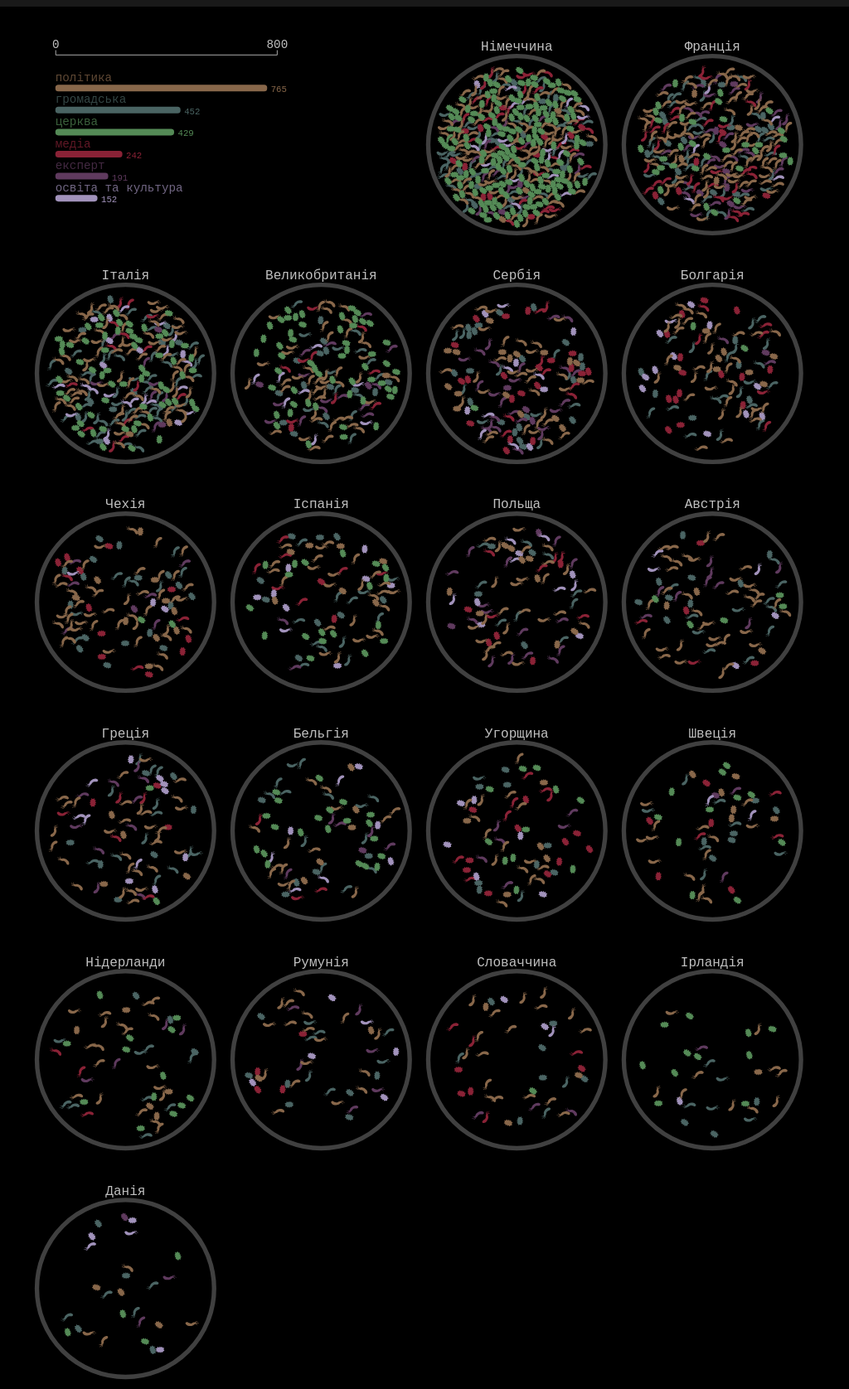
D3 v5 page, settled after 480 driven frames (8 s of simulated time); the page loaded 1 data file(s).


        //поріг ширини екрану переходу до viewbox, для моб версії.
        var TRESHOLD = 1150;

        var MARGINS = { top: 180, right: 90, bottom: 20, left: 70 },
            WIDTH = window.innerWidth > TRESHOLD ? window.innerWidth * 0.98 : TRESHOLD,
            innerWIDTH = WIDTH - MARGINS.left - MARGINS.right,
            HEIGHT = 800,
            DIAMETER = 1200;

        var colorSheme = d3.scaleOrdinal()
            .domain(['політика', "громадська", "медіа", "експерт", "освіта та культура", "церква"])
            .range(["#88674A", "#4A6463", "#8A2236",  "#5F3A5E", "#A192BB", "#548A56" ])
            .unknown("silver");

        var shapes_people = [bacillus_p_1, bacillus_p_2, bacillus_p_3, bacillus_p_4, bacillus_p_5, bacillus_p_6];
        var shapes_org = [bacillus_o_1, bacillus_o_2, bacillus_o_3, bacillus_o_4, bacillus_o_5, bacillus_o_6];

        //перший екран з кружечками грідами або другий pack-layout
        var screen = "first";        

        d3.csv("data/test_full_data_new.csv").then(function (df) {
            /* pack layout вимагає колонки size */
            df.forEach(function (d) { d.size = 1; })          

            var svg = d3.select("#scatterplot")
                .attr("width", window.innerWidth > TRESHOLD ? WIDTH : "100%")
                .attr("height", window.innerWidth > TRESHOLD ? HEIGHT : "100%")
                .attr("viewBox", function () {
                    return window.innerWidth < TRESHOLD ? `0 0 1150 1950` : null
                });

            //основна візуалізація    
            var c_group = svg
                .append("g")
                .attr("id", "main-vis")
                .attr("transform", `translate(160, 180)`);

            //легенда із бар-чартами
            var chart = svg
                .append("g")
                .attr("id", "bar-chart-vis")
                .attr('class', 'chart')
                .attr("transform", `translate(75,75)`);


            var grid = d3.grid()
                .padding([25, 70]);

            var packLayout = d3.pack()
                .size([WIDTH, HEIGHT])
                .padding(function (d) {
                    return d.height > 1 ? 20 / 0.35 : 3
                });

            /* -----------------------------------
            ------переключалка головних екранів --
            -------------------------------------- */

            prepare_data_countries_vis("country", 120);

            d3.select('#change_by_country').on("click", function () {
                screen = "first";

                prepare_data_countries_vis("country", 120);
                drawBars(df, "domain");

                d3.select("#test-tooltip").style("display",'none');               
                d3.select("#change_by_country").classed("active", true);
                d3.select("#change_by_sphere_nested").classed("active", false);
            });

            d3.select('#change_by_sphere_nested').on("click", function () {
                screen = "second";

                prepare_data_nested_pack();
                drawBars(df, "country");

                d3.select("#test-tooltip").style("display",'none');
                
                d3.select("#change_by_country").classed("active", false);
                d3.select("#change_by_sphere_nested").classed("active", true)
            })

             /* -----------------------------------
            ------переключалка категорій --
            -------------------------------------- */

            d3.select("#is_all").on("click", function(){                             
                d3.selectAll("path.point").style("fill-opacity", 1);
                d3.selectAll('.filter-button').classed("active", false)
                d3.select(this).classed("active", true);
                let keyVar =  screen === "first" ? "domain": "country"
                drawBars(df, keyVar)                
            });

            d3.select("#is_people").on("click", function () {
                /* неактивні інші кнопки */               
                d3.selectAll('.filter-button').classed("active", false);               
                
                /* прозорість непотрібним точкам */                
                d3.select(this).classed("active", true);
                d3.selectAll("path.point")
                    .style("fill-opacity", function (d) { return d.entity_type === 'людина' ? 1 : 0.2 })
                    .style('pointer-events', function (d) { return d.entity_type === 'людина' ? "all" : "none" });
               
                /* перемальовуємо бар-чарт */
                let input_data = df.filter(function(d){ return d.entity_type === 'людина' });
                let keyVar =  screen === "first" ? "domain": "country"
                drawBars(input_data, keyVar)
            });


            d3.select("#is_organization").on("click", function () {
                /* неактивні інші кнопки */                
                d3.selectAll('.filter-button').classed("active", false);               
                  
                /* прозорість непотрібним точкам */                
                d3.select(this).classed("active", true);
                d3.selectAll("path.point")
                    .style("fill-opacity", function (d) { return d.entity_type === 'організація' ? 1 : 0.2  })
                    .style('pointer-events', function (d) { return d.entity_type === 'організація' ? "all" : "none" });
                
                /* перемальовуємо бар-чарт */
                let input_data = df.filter(function(d){ return d.entity_type === 'організація' });
                let keyVar =  screen === "first" ? "domain": "country"
                drawBars(input_data, keyVar)
            });


            d3.select("#is_ru").on("click", function () {
                /* неактивні інші кнопки */              
                d3.selectAll('.filter-button').classed("active", false);                

                /* прозорість непотрібним точкам */                
                d3.select(this).classed("active", true)
                d3.selectAll("path.point")
                    .style("fill-opacity", function (d) { return d.collaboration_type === 'росіяни' ? 1 : 0.2 })
                    .style('pointer-events', function (d) { return d.collaboration_type === 'росіяни' ? "all" : "none" });
               
                 /* перемальовуємо бар-чарт */
                 let input_data = df.filter(function(d){ return d.collaboration_type === 'росіяни' });
                 let keyVar =  screen === "first" ? "domain": "country"
                 drawBars(input_data, keyVar)
            });

            d3.select("#is_watcher").on("click", function () {
                 /* неактивні інші кнопки */              
                d3.selectAll('.filter-button').classed("active", false)               
                
                /* прозорість непотрібним точкам */                
                d3.select(this).classed("active", true);
                d3.selectAll("path.point")
                    .style("fill-opacity", function (d) {  return d.observer_border_violation != ''  ? 1 : 0.2   })
                    .style('pointer-events', function (d) { return d.observer_border_violation != '' ? "all" : "none" });
                
                 /* перемальовуємо бар-чарт */
                 let input_data = df.filter(function(d){ return d.observer_border_violation != '' });
                 let keyVar =  screen === "first" ? "domain": "country"
                 drawBars(input_data, keyVar)
                
            });


           /* --------------------------------
            ---------- головна графіка ---------
            ---------------------------------- */

    
            /* екран 1 */
            function prepare_data_countries_vis(nest_var, setR) {

                var nest = d3.nest()
                    .key(function (d) { return d[nest_var] })
                    .entries(df)
                    .sort(function (a, b) { return b.values.length - a.values.length });

                var radius = setR;
                var innerRadius = radius - 18;
                var nodeSize = radius * 2;

                //к-ть колонок для гріда
                var cols_default = Math.floor(innerWIDTH / nodeSize)
                var cols_amount = cols_default > 1 ? cols_default : 1;

                grid.cols(cols_amount)
                    .nodeSize([nodeSize, nodeSize])

                //додаємо пусті обʼєкти в грід на початоку, щоб потім їх прибрати і зсунути грід на 2 обʼєкти
                let skip1 = { key: 'empty' }
                let skip2 = { key: 'empty' }
                nest.unshift(skip1);
                nest.unshift(skip2);


                //визначаємо позиція великих кілець
                var data_for_grid = grid(nest)
                    .filter(function (d) { return d.key != 'empty' });

                data_for_grid.forEach(function (d) { d.r = radius })

                //рахуємо висоту svg
                var rows_amount = Math.ceil((data_for_grid.length + 2) / cols_amount);
                var calculated_height = (rows_amount * nodeSize) + (rows_amount * 70 + 100)

                svg.attr("height", function () {
                    return window.innerWidth > TRESHOLD ? calculated_height : "100%";
                })

                //робимо набір з x та y координатами для кожного елементу гріда
                var countries_cx = {};
                var countries_cy = {};
                for (var i = 0; i < data_for_grid.length; i++) {
                    countries_cx[data_for_grid[i].key] = data_for_grid[i].x
                    countries_cy[data_for_grid[i].key] = data_for_grid[i].y
                }

                //розраховуємо x та y координату кожної бактерії в межах коло відповідно до гріду.
                df.forEach(function (d) {
                    //формула рендомна точка на диску
                    var randAngle = Math.random() * Math.PI * 2;
                    var randRadius = Math.sqrt(~~(Math.random() * innerRadius * innerRadius));;
                    var randX = countries_cx[d[nest_var]] + randRadius * Math.cos(randAngle);
                    var randY = countries_cy[d[nest_var]] + randRadius * Math.sin(randAngle);

                    d.x = randX;
                    d.y = randY;
                    d.r = 4.5
                });



                doSimulation(df, data_for_grid)

            }

            /* екран 2 */
            function prepare_data_nested_pack() {

                var vCsvData = df.map(function (d, i) {
                    if (d.domain === "політика") {
                        return { id: "c" + i, parentId: d.ideological_platform }
                    } else {
                        return { id: "c" + i, parentId: d.domain }
                    }
                });

                vCsvData.unshift({ id: "root", parentId: '' })

                vCsvData.push({ id: "права", parentId: 'політика' })
                vCsvData.push({ id: "ліва", parentId: 'політика' })
                vCsvData.push({ id: "центриська", parentId: 'політика' })
                vCsvData.push({ id: "інші", parentId: 'політика' })

                vCsvData.push({ id: "політика", parentId: 'root' })
                vCsvData.push({ id: "медіа", parentId: 'root' })
                vCsvData.push({ id: "експерт", parentId: 'root' })
                vCsvData.push({ id: "бізнес", parentId: 'root' })
                vCsvData.push({ id: "церква", parentId: 'root' })
                vCsvData.push({ id: "освіта та культура", parentId: 'root' })
                vCsvData.push({ id: "громадська", parentId: 'root' })
              /*   vCsvData.push({ id: "освіта", parentId: 'root' }) */

                vCsvData.forEach(function (d) { d.size = 1 });
                var stratify = d3.stratify();
                var vData = stratify(vCsvData);

                //var vWidth = window.innerWidth > 1400 ? 1000 : 850;
                vWidth = 1000;
                var packLayoutLeftMargin = window.innerWidth > 1600 ? window.innerWidth * 0.3 : 160;
                console.log(window.innerWidth)
                console.log(packLayoutLeftMargin)

                var vLayout = d3.pack()
                    .size([vWidth, vWidth])
                    .padding(function (d) {
                       // return d.height >= 2 ? 80 : 30
                        return d.height >= 2 & d.height != 4 ? 80 : 30
                    });

                // Layout + Data
                var vRoot = d3.hierarchy(vData).sum(function (d) { return d.data.size; });
                var vNodes = vRoot.descendants();
                vLayout(vRoot);

                var data_for_grid = vRoot.descendants()
                    .filter(function (d) { return d.height === 2 | d.height === 1 })
                    .map(function (d) {
                        return {
                            "key": d.data.data.id,
                            "depth": d.data.depth,
                            "height": d.data.height,
                            "x": d.y + packLayoutLeftMargin,
                            "y": d.x - vWidth/3,
                            "r": d.r

                        }
                    });

                var domain_cx = {};
                var domain_cy = {};
                var domain_r = {};

                for (var i = 0; i < data_for_grid.length; i++) {
                    domain_cx[data_for_grid[i].key] = data_for_grid[i].x
                    domain_cy[data_for_grid[i].key] = data_for_grid[i].y
                    domain_r[data_for_grid[i].key] = data_for_grid[i].r
                }

                df.forEach(function (d) {
                    var NEST_VAR = d.domain === "політика" ? d.ideological_platform : d.domain;
                    let innerRadius = domain_r[NEST_VAR] - 20;

                    //формула рендомна точка на диску
                    var randAngle = Math.random() * Math.PI * 2;
                    var randRadius = Math.sqrt(~~(Math.random() * innerRadius * innerRadius));;
                    var randX = domain_cx[NEST_VAR] + randRadius * Math.cos(randAngle);
                    var randY = domain_cy[NEST_VAR] + randRadius * Math.sin(randAngle);
                    d.x = randX;
                    d.y = randY;
                    d.r = 4.5
                });

                doSimulation(df, data_for_grid)


            }         

            /* -----------------------------
            ---------- симуляція-------------
            ------------------------------ */

            function doSimulation(row_data, grid_data) {

                let sim = d3.forceSimulation(row_data);
                sim.force("collision", d3.forceCollide(d => d.r));
                sim.on('tick', drawPlot);
                setTimeout(function () {
                    sim.stop()
                }, 5000)

                function drawPlot() {

                    //грід 
                    var circles = c_group.selectAll("circle.grid-circle").data(grid_data);
                    var labels = c_group.selectAll("text").data(grid_data);

                    circles.exit().remove()

                    circles
                        .enter()
                        .append('circle')
                        .attr("class", "grid-circle")
                        .attr("cx", function (d) { return d.x + 10 })
                        .attr("cy", function (d) { return d.y + 7 })
                        .attr("r", function (d) { return d.r  });

                    circles
                        .transition()
                        .duration(200)
                        .attr("class", "grid-circle")
                        .attr("cx", function (d) { return d.x + 10 })
                        .attr("cy", function (d) { return d.y + 7 })
                        .attr("r", function (d) { return d.r  });

                    // підписи до гріда    
                    labels.exit().remove()

                    labels.enter()
                        .append('text')
                        .attr("class", "circle-label")
                        .attr("x", function (d) { return d.x + 10 })
                        .attr("y", function (d) { return d.y - d.r })
                        .text(function (d) { return d.key })
                        .style("fill", function (d) {
                            return colorSheme(d.key)
                        })
                        .style("text-anchor", "middle");

                    labels
                        .transition()
                        .duration(200)
                        .attr("x", function (d) { return d.x + 10 })
                        .attr("y", function (d) { return d.y - d.r })
                        .text(function (d) { return d.key })
                        .style("fill", function (d) { return colorSheme(d.key) })
                        .style("text-anchor", "middle");


                    //точки    
                    let points = c_group.selectAll("path.point").data(row_data);

                    points.enter()
                        .append("path")
                        .attr("class", "point")
                        .attr("d", function (d) { return d.entity_type === 'організація' ? shapes_org[randBetween(0, 5)] : shapes_people[randBetween(0, 5)] })
                        .attr("transform", function (d) { return `translate(${d.x}, ${d.y})scale(0.35)` })
                        .attr("r", function (d) { return d.r })
                        .style("fill", function (d) { return colorSheme(d.domain) })
                        .on("click", function (d) {
                            d3.select("#test-tooltip").style("display", "block");
                            d3.select("#modal-icon-path")
                                .attr("d", function(){ 
                                    return d.entity_type === "організація"? bacillus_org : bacillus_people2; })
                                .style("fill", colorSheme(d.domain));
                            d3.select("#entity-name").text(d.name_ukr).style("color", colorSheme(d.domain));;
                            d3.select("#entity-local-name").text(d.name_local);
                            d3.select("#entity-country").text(d.country);
                            d3.select("#entity-descriptrion").text(d.short_description);
                            if(d.russian_money){
                                d3.select("#entity-money")
                                    .attr('href', d.russian_money)
                                    .style('display', "block");
                            } else {
                                d3.select("#entity-money").style('display', "none");
                            }

                            if(d.observer_border_violation){
                                d3.select("#entity-watcher")
                                    .attr('href', d.observer_border_violation)
                                    .style('display', "block");
                            } else {
                                d3.select("#entity-watcher")
                                    .style('display', "none");
                            }

                            if(d.prorussian_statements){
                                d3.select("#entity-statements")
                                    .attr('href', d.prorussian_statements)
                                    .style('display', "block");
                            } else {
                                d3.select("#entity-statements")
                                    .style('display', "none");
                            }
                           
                            
                        });    

                    //rotate(${Math.random() * Math.PI * 2 })
                    //rotate(${ Math.random() * 360} )
                    points
                        .transition()
                        .duration(200)
                        .attr("class", "point")
                        .attr("transform", function (d) { return `translate(${d.x}, ${d.y})scale(0.35)` });

                    d3.select("#filter").on("keyup", function () {
                        var value = d3.select(this).property("value");                       

                        if (value) {
                            var i = 0;
                            var re = new RegExp(value, "i");


                        console.log(re);

                        points.each(function (d) {                   
                            if (d.name_ukr.match(re)) {                             
                                d3.select(this).style("opacity", 1).style('pointer-events', "all");


                            } else {
                                d3.select(this).style("opacity", 0.2).style('pointer-events', "none");
                            }
                            i++;
                        });
                        } else {

                            d3.selectAll("path.point").style("opacity", 1).style('pointer-events', "all");

                        }
                    }); 

                }
            }

            /* ---------------------------
            -------- Бар-чарт ------------
            ------------------------------  */
            chart_margin = {top: 0, left: 100, right: 0, bottom: 0}
            var chart_width = 300,
                chart_height = 300;

            var сhart_x = d3.scaleLinear()
                .range([0, chart_width]);

            var chart_y = d3.scaleBand();  
            
            chart.append("g")
                .attr('class', "x-axis")

            drawBars(df, "domain", "entity_type", 'людина')

            function drawBars(input_data, keyVar) {
                
                let dat =  d3.nest()
                    .key(function (d) { return d[keyVar]; })
                    .rollup(function (leaves) { return { "val": leaves.length } })
                    .entries(input_data)
                    .map(function (group) {
                        return { "cat": group.key, "val2": group.value.val }
                    })
               
                dat.sort(function (a, b) { return a.val2 - b.val2 });

                var new_height = dat.length * 35;
                let max_xVal = d3.max(dat, function (d) { return d.val2 })

                let xMax =  Math.ceil(max_xVal/100) * 100;

                сhart_x
                    .domain([0, xMax ]);

                chart_y
                    .domain(dat.map(function (d) { return d.cat }))
                    .range([new_height, 10])
                    .padding(0.7);

                d3.select(".x-axis")
                    .attr("transform", 'translate(0,-10)')
                    .call(d3.axisTop(сhart_x)
                        .tickValues([0, xMax])
                        //.tickSize(0)
                    )


                var right_bars = chart.selectAll("rect.right").data(dat);
                var bar_labels = chart.selectAll("text.label").data(dat);
                var bar_ticks_right = chart.selectAll("text.tick-right").data(dat);


                //праві стовбчики
                right_bars.exit().remove();

                right_bars.enter().append("rect")
                    .attr("x", сhart_x(0))
                    .attr("y", function (d) { return chart_y(d.cat) })
                    .attr("class", "right")
                    .attr("width", function (d) { return сhart_x(d.val2) })
                    .attr("height", chart_y.bandwidth())
                    .style("fill", function (d) { return colorSheme(d.cat) })
                    .attr("rx", 4)
                    .attr("ry", 4);

                right_bars.transition().duration(200)
                    .attr("x", сhart_x(0))
                    .attr("y", function (d) { return chart_y(d.cat) }) 
                    .attr("width", function (d) { return сhart_x(d.val2) })                 
                    .style("fill", function (d) { return colorSheme(d.cat) })
                   

                //підписи категорій    
                bar_labels.exit().remove();

                bar_labels.enter().append("text")
                    .attr("class", "label")
                    .attr("x", сhart_x(0))
                    .attr("y", function (d) { return chart_y(d.cat) - 5 })
                    .text(function (d) { return d.cat })
                    .style("fill", function (d) {  return colorSheme(d.cat)  })                    

                bar_labels.transition().duration(200)
                    .attr("x", сhart_x(0))
                    .attr("y", function (d) { return chart_y(d.cat) - 5 })
                    .text(function (d) { return d.cat })
                    .style("fill", function (d) { return colorSheme(d.cat) });                  



                //цифри праворуч    
                 bar_ticks_right.exit().remove();

                bar_ticks_right.enter().append("text")
                    .attr("class", "tick-right")
                    .attr("x", function (d) { return сhart_x(d.val2) + 5 })
                    .attr("y", function (d) { return chart_y(d.cat) + 10 })
                    .style("fill", function (d) { return colorSheme(d.cat) })                    
                    .text(function (d) { return d.val2 })

                bar_ticks_right.transition().duration(200)
                    .attr("x", function (d) { return сhart_x(d.val2) + 5  })
                    .attr("y", function (d) { return chart_y(d.cat) + 10 })
                    .style("fill", function (d) { return colorSheme(d.cat) })                   
                    .text(function (d) { return d.val2 }) 

            } 
        });

       

        /* тултіпи */
        var modal = document.getElementById("test-tooltip");
        var span = document.getElementsByClassName("close")[0];
        span.onclick = function() {
            modal.style.display = "none";
        }      
        window.onclick = function(event) {
            if (event.target === modal) {
                modal.style.display = "none";
            }
        }




        function randBetween(min, max) {
            return Math.floor(Math.random() * (max - min + 1) + min);
        }

    
// ── js/figures.js
 var bacillus_p_1 = "M41,1.9C33.9,2.7,26.4,13,24.5,18.4c-1.3,3.5-0.9,7.3-0.4,9.5l0,0c0,0,0,0,0,0.1c0,0.2,0.1,0.4,0.1,0.6 c0.3,1.8,0.3,6.9-8.7,6.7c0,0-1.1,0.8,0.1,1c1,0.2,5.2,1.2,8.4-0.9c0.8-0.5,1.3-1.1,1.6-1.7c-1.2,3.3-3.9,8.6-9.2,9.3 c0,0-1.2,1,0.5,1.1c1.4,0.1,9-3.1,11.2-10.7c0.2,2.7,0,7.8-3.6,9.7c0,0-1.3,1.7,0.7,1.2c2.1-0.5,6.1-4.5,5.4-12.4 c2.5-1,2.5-4.6,2.6-6.9c0.3-9.7,10.1-11.3,13.5-13.6C50.3,10.1,53.2,0.1,41,1.9z";

 var bacillus_p_2 = "M54.2,29.8c-1.4-7-12.2-13.6-17.7-15.1c-3.6-1-7.3-0.3-9.5,0.3l0,0c0,0,0,0-0.1,0c-0.2,0-0.4,0.1-0.6,0.1 c-1.8,0.4-6.9,0.8-7.4-8.1c0,0-0.9-1-1,0.2c-0.1,1-0.8,5.3,1.6,8.3c0.6,0.8,1.2,1.2,1.8,1.5c-3.4-0.9-8.9-3.2-10-8.4 c0,0-1.1-1.1-1.1,0.6c0,1.4,3.8,8.7,11.5,10.3c-2.7,0.4-7.8,0.6-10-2.8c0,0-1.8-1.2-1.1,0.8c0.7,2.1,5,5.7,12.8,4.4 c1.2,2.4,4.8,2.2,7.1,2.1c9.7-0.4,12.1,9.2,14.6,12.4C46.7,39.8,56.9,41.9,54.2,29.8z";

  var bacillus_p_3 = "M49.5,7.8c-6.7-2.4-18,3.5-22.1,7.5c-2.7,2.6-4,6.1-4.6,8.3l0,0c0,0,0,0,0,0.1c-0.1,0.2-0.1,0.4-0.2,0.6  c-0.5,1.7-2.8,6.3-10.8,2.2c0,0-1.3,0.2-0.4,0.9c0.8,0.6,4.1,3.4,7.9,2.9c0.9-0.1,1.7-0.4,2.2-0.8c-2.5,2.4-7.3,6-12.4,4.3  c0,0-1.5,0.4,0,1.2c1.2,0.7,9.4,1.2,14.8-4.6c-1,2.5-3.5,7-7.5,7.1c0,0-1.9,0.9,0.1,1.4c2.1,0.5,7.5-1.3,10.3-8.7  c2.7,0.2,4.3-3,5.4-5c4.6-8.5,14.1-5.7,18.1-6.2C54.2,19.4,61.2,11.7,49.5,7.8z";

 var bacillus_p_4 = "M53.7,14.8c-5.4-4.6-18-3.1-23.3-0.8c-3.4,1.4-6,4.3-7.2,6.2l0,0c0,0,0,0-0.1,0.1c-0.1,0.1-0.2,0.3-0.4,0.5 c-1.1,1.4-4.8,4.9-10.8-1.8c0,0-1.3-0.3-0.7,0.8c0.5,0.9,2.7,4.6,6.4,5.5c0.9,0.2,1.7,0.2,2.3,0c-3.2,1.4-8.9,3-13.1-0.4 c0,0-1.5-0.2-0.5,1.1c0.9,1.1,8.4,4.5,15.5,0.9c-1.8,2-5.7,5.3-9.5,4c0,0-2.1,0.2-0.4,1.3c1.8,1.2,7.5,1.4,12.7-4.5 c2.4,1.1,5.1-1.3,6.8-2.8c7.3-6.4,15.2-0.4,19.1,0.6C54.1,27.3,63.4,22.6,53.7,14.8z";

 var bacillus_p_5 = "M27.2,45.2C34.1,43.3,39.9,32,41,26.4c0.8-3.7-0.2-7.4-1-9.5l0,0c0,0,0,0,0-0.1c0-0.2-0.2-0.4-0.2-0.6 c-0.6-1.7-1.3-6.8,7.6-7.9c0,0,1-1-0.2-1c-1,0-5.3-0.4-8.2,2.1c-0.7,0.6-1.1,1.3-1.3,1.9c0.7-3.4,2.6-9.1,7.7-10.6c0,0,1-1.2-0.7-1 c-1.4,0.1-8.4,4.4-9.5,12.2C34.6,9.5,34,4.4,37.3,2c0,0,1-1.9-0.9-1.1c-2,0.8-5.4,5.4-3.5,13.1c-2.3,1.4-1.8,4.9-1.5,7.2 c1.1,9.6-8.3,12.7-11.3,15.4C16.7,38.4,15.3,48.7,27.2,45.2z";

 var bacillus_p_6 = "M10.3,28.3c4.8,5.3,17.5,5.4,23,3.8c3.6-1,6.5-3.5,8-5.2l0,0c0,0,0,0,0.1-0.1c0.2-0.1,0.3-0.3,0.4-0.4 c1.3-1.3,5.4-4.2,10.5,3.2c0,0,1.3,0.4,0.8-0.7c-0.4-0.9-2-4.9-5.6-6.3c-0.9-0.4-1.6-0.4-2.3-0.3c3.4-0.9,9.3-1.8,12.9,2.1 c0,0,1.5,0.4,0.6-1c-0.7-1.2-7.7-5.5-15.2-2.9c2.1-1.7,6.4-4.5,10-2.7c0,0,2.1,0.1,0.6-1.3c-1.6-1.4-7.2-2.4-13.2,2.8 c-2.3-1.5-5.2,0.6-7.1,1.9c-8.1,5.3-15.1-1.7-18.9-3.1C11.6,15.9,1.8,19.3,10.3,28.3z";

var bacillus_o_1  = "M47.1,25.3l-0.5-0.1c0.1-0.9,0-1.4,0-1.4c0-1.2-0.2-2.5-0.8-3.7l1.1-0.7c0.9-0.6,1.1-1.7,0.5-2.6s-1.7-1.1-2.6-0.5L43.7,17c-0.9-0.9-2.1-1.7-3.5-2.2l0.1-1c0.1-1-0.7-1.9-1.7-2c-1-0.1-1.9,0.7-2,1.7l0,0.5c-1.1,0-2.2,0-3.5,0.2l0-1.3c0-1-0.9-1.9-1.9-1.8c-1,0-1.9,0.9-1.8,1.9l0,1.7l-3.7,0.2l-0.5-1.3c-0.4-1-1.4-1.5-2.4-1.1c-1,0.4-1.5,1.4-1.1,2.4l0.2,0.5c-1.5,0.6-2.7,1.7-3.4,3.1l-1.1-0.3c-1-0.2-2,0.4-2.2,1.4c-0.2,1,0.4,2,1.4,2.2l0.9,0.2c-0.1,0.6-0.1,1.1-0.1,1.7c0,0.9,0.1,1.7,0.4,2.5l-1,0.5c-0.9,0.5-1.3,1.6-0.8,2.5c0.5,0.9,1.6,1.3,2.5,0.8l1.1-0.6c1,1.2,2.2,2.1,3.6,2.7l-0.1,0.6c-0.2,1,0.5,2,1.5,2.1h0c1,0.2,2-0.5,2.1-1.5l0.1-0.5l3.5-0.1l0.1,1.3c0.1,1,1,1.8,2,1.7c1-0.1,1.8-1,1.7-2l-0.1-1l3.4-0.1l0.1,0.7c0.2,1,1.2,1.7,2.2,1.5c1-0.2,1.7-1.2,1.5-2.2l-0.1-0.4c2.4-0.7,3.8-2.1,4.6-3.7l0.6,0.1c1,0.2,2-0.4,2.2-1.4C48.7,26.6,48.1,25.6,47.1,25.3z";

var bacillus_o_2  = "M46,29.5l-0.5-0.3c0.3-0.8,0.4-1.4,0.4-1.4c0.3-1.1,0.5-2.4,0.3-3.8l1.2-0.4c1-0.3,1.5-1.4,1.2-2.3c-0.3-1-1.4-1.5-2.3-1.2l-1.2,0.4c-0.6-1.1-1.5-2.2-2.7-3.1l0.3-1c0.4-1-0.2-2-1.1-2.4c-1-0.4-2,0.2-2.4,1.1L39,15.8c-1-0.3-2.2-0.6-3.4-0.8l0.4-1.3c0.3-1-0.3-2-1.3-2.3c-1-0.3-2,0.3-2.3,1.3l-0.4,1.6l-3.6-0.9l-0.1-1.4c-0.1-1-1-1.8-2-1.7c-1,0.1-1.8,1-1.7,2l0,0.6c-1.6,0.1-3,0.8-4.1,2l-1-0.6c-0.9-0.5-2-0.2-2.5,0.7c-0.5,0.9-0.2,2,0.7,2.5l0.8,0.5c-0.2,0.5-0.4,1.1-0.6,1.6c-0.2,0.8-0.4,1.7-0.4,2.6l-1.1,0.2c-1,0.2-1.7,1.2-1.5,2.2c0.2,1,1.2,1.7,2.2,1.5l1.2-0.2c0.6,1.4,1.5,2.6,2.7,3.6l-0.3,0.5c-0.4,0.9,0,2,0.9,2.5l0,0c0.9,0.4,2,0,2.5-0.9l0.2-0.5l3.4,0.9l-0.2,1.3c-0.2,1,0.5,2,1.5,2.2c1,0.2,2-0.5,2.2-1.5l0.2-1l3.3,0.9l-0.1,0.8c-0.1,1,0.6,1.9,1.7,2.1c1,0.1,1.9-0.6,2.1-1.7l0-0.4c2.5,0,4.2-1,5.4-2.2l0.5,0.3c0.9,0.5,2,0.2,2.5-0.7C47.2,31.2,46.8,30.1,46,29.5z";

var bacillus_o_3  = "M43.3,33.7L43,33.3c0.5-0.7,0.8-1.2,0.8-1.2c0.7-1,1.2-2.2,1.5-3.5l1.3,0c1,0,1.9-0.8,1.9-1.8c0-1-0.8-1.9-1.8-1.9l-1.3,0c-0.2-1.3-0.7-2.6-1.6-3.8l0.6-0.8c0.6-0.8,0.5-2-0.3-2.6c-0.8-0.6-2-0.5-2.6,0.3l-0.3,0.4c-0.9-0.7-1.9-1.3-3-1.8l0.7-1.1c0.6-0.9,0.3-2-0.5-2.6c-0.9-0.6-2-0.3-2.6,0.5l-0.9,1.4l-3.1-1.9l0.3-1.3c0.3-1-0.3-2-1.3-2.3c-1-0.3-2,0.3-2.3,1.3l-0.1,0.6c-1.6-0.4-3.1-0.1-4.6,0.6l-0.8-0.9c-0.7-0.8-1.9-0.8-2.6-0.1s-0.8,1.9-0.1,2.6l0.6,0.7c-0.4,0.4-0.7,0.9-1.1,1.4c-0.5,0.7-0.9,1.5-1.1,2.3l-1.1-0.2c-1-0.1-2,0.6-2.1,1.6c-0.1,1,0.6,2,1.6,2.1l1.2,0.2c0.1,1.5,0.6,3,1.5,4.3l-0.4,0.4c-0.7,0.7-0.7,1.9,0,2.6l0,0c0.7,0.7,1.9,0.7,2.6,0l0.4-0.4l2.9,1.9l-0.6,1.1c-0.5,0.9-0.2,2,0.7,2.5c0.9,0.5,2,0.2,2.5-0.7l0.5-0.9l2.9,1.9L30.8,35c-0.4,0.9,0,2,0.9,2.5c0.9,0.4,2,0,2.5-0.9l0.2-0.4c2.4,0.8,4.3,0.4,5.8-0.4l0.4,0.4c0.7,0.8,1.9,0.8,2.6,0.1C44,35.7,44,34.5,43.3,33.7z";

var bacillus_o_4  = "M39.6,36.8l-0.2-0.5c0.7-0.5,1.1-0.9,1.1-0.9c1-0.7,1.8-1.7,2.5-2.8l1.2,0.4c1,0.3,2-0.2,2.4-1.2c0.3-1-0.2-2-1.2-2.4L44.2,29c0.2-1.3,0.1-2.7-0.3-4.1l0.9-0.6c0.9-0.6,1.1-1.7,0.5-2.6c-0.6-0.9-1.7-1.1-2.6-0.5l-0.5,0.3c-0.6-0.9-1.4-1.8-2.3-2.7l1-0.8c0.8-0.6,1-1.8,0.3-2.6c-0.6-0.8-1.8-1-2.6-0.3l-1.3,1L35,13.4l0.7-1.1c0.6-0.9,0.3-2-0.6-2.6c-0.9-0.6-2-0.3-2.6,0.6l-0.3,0.5c-1.4-0.9-2.9-1.1-4.5-0.8l-0.5-1.1c-0.4-0.9-1.5-1.4-2.5-0.9c-0.9,0.4-1.4,1.5-0.9,2.5l0.4,0.9c-0.5,0.3-1,0.6-1.4,1c-0.7,0.5-1.3,1.2-1.8,1.8l-1-0.5c-0.9-0.5-2-0.1-2.5,0.8c-0.5,0.9-0.1,2,0.8,2.5l1.1,0.6c-0.3,1.5-0.3,3,0.1,4.5l-0.5,0.3c-0.9,0.5-1.3,1.6-0.8,2.5l0,0c0.5,0.9,1.6,1.3,2.5,0.8l0.5-0.2l2.2,2.7l-0.9,0.9c-0.7,0.7-0.8,1.9-0.1,2.6c0.7,0.7,1.9,0.8,2.6,0.1l0.7-0.7l2.1,2.7l-0.5,0.6c-0.7,0.8-0.6,1.9,0.1,2.6c0.8,0.7,1.9,0.6,2.6-0.1l0.3-0.3c2,1.5,4,1.7,5.7,1.4l0.2,0.5c0.4,0.9,1.5,1.4,2.5,0.9C39.6,38.8,40,37.7,39.6,36.8z";

var bacillus_o_5 = "M34.6,38.7l0-0.5c0.8-0.2,1.4-0.5,1.4-0.5c1.1-0.4,2.3-1,3.3-1.8l1,0.8c0.8,0.6,2,0.5,2.6-0.3c0.6-0.8,0.5-2-0.3-2.6l-1-0.8c0.6-1.2,1-2.5,1.1-4l1-0.2c1-0.2,1.6-1.3,1.4-2.3c-0.2-1-1.3-1.6-2.3-1.4l-0.5,0.1c-0.3-1-0.7-2.1-1.3-3.3l1.2-0.4c1-0.3,1.5-1.4,1.2-2.4c-0.3-1-1.4-1.5-2.4-1.2l-1.6,0.5l-1.3-3.4l1.1-0.8c0.8-0.6,1-1.8,0.3-2.6c-0.6-0.8-1.8-1-2.6-0.3l-0.5,0.3c-1-1.3-2.4-2-4-2.3l-0.1-1.2c-0.1-1-1-1.8-2-1.7s-1.8,1-1.7,2l0.1,1c-0.6,0.1-1.1,0.2-1.7,0.4c-0.8,0.3-1.6,0.6-2.3,1.1L24,10.1c-0.7-0.7-1.9-0.8-2.6-0.1c-0.7,0.7-0.8,1.9-0.1,2.6l0.9,0.9c-0.8,1.3-1.3,2.7-1.5,4.3l-0.6,0.1c-1,0.1-1.7,1.1-1.6,2.1l0,0c0.1,1,1.1,1.7,2.1,1.6l0.5-0.1l1.1,3.3l-1.2,0.5c-0.9,0.4-1.4,1.5-1,2.5c0.4,0.9,1.5,1.4,2.5,1l0.9-0.4l1.1,3.3L23.9,32c-0.9,0.5-1.3,1.6-0.8,2.5c0.5,0.9,1.6,1.3,2.5,0.8l0.4-0.2c1.4,2.1,3.2,3,4.9,3.2l0,0.6c0.1,1,1,1.8,2,1.7C33.9,40.6,34.7,39.7,34.6,38.7z";

var bacillus_o_6 = "M29.2,38.7l0.1-0.5c0.9,0.1,1.4,0,1.4,0c1.2,0.1,2.5-0.1,3.7-0.6l0.7,1.1c0.5,0.9,1.7,1.2,2.6,0.6c0.9-0.5,1.2-1.7,0.6-2.6l-0.7-1.1c1-0.9,1.8-2,2.4-3.4l1,0.1c1,0.1,1.9-0.6,2.1-1.6c0.1-1-0.6-1.9-1.6-2.1L41,28.7c0.1-1.1,0.1-2.2-0.1-3.5l1.3,0c1,0,1.9-0.8,1.9-1.8c0-1-0.8-1.9-1.8-1.9l-1.7-0.1l0-3.7l1.3-0.4c1-0.3,1.5-1.4,1.2-2.3c-0.3-1-1.4-1.5-2.3-1.2L40.4,14c-0.5-1.6-1.5-2.7-2.9-3.6l0.3-1.1c0.3-1-0.3-2-1.3-2.3c-1-0.3-2,0.3-2.3,1.3l-0.3,0.9c-0.6-0.1-1.1-0.2-1.7-0.2c-0.9,0-1.7,0.1-2.6,0.2l-0.5-1.1c-0.4-0.9-1.5-1.4-2.5-1c-0.9,0.4-1.4,1.5-1,2.5l0.5,1.1C25,11.8,24,13,23.4,14.4l-0.6-0.1c-1-0.2-2,0.4-2.2,1.4l0,0c-0.2,1,0.4,2,1.4,2.2l0.5,0.1l-0.1,3.5l-1.3,0.1c-1,0.1-1.8,0.9-1.8,2c0.1,1,0.9,1.8,2,1.8l1-0.1l-0.1,3.4l-0.8,0.1c-1,0.1-1.7,1.1-1.6,2.1c0.1,1,1.1,1.7,2.1,1.6l0.4-0.1c0.6,2.5,2,3.9,3.4,4.7l-0.2,0.6c-0.3,1,0.3,2,1.3,2.3C27.9,40.3,28.9,39.7,29.2,38.7z";

var bacillus_org = "M48.5,29.8c-0.3-0.4-0.9-0.7-1.4-0.4c-0.1,0.1-0.2,0.1-0.3,0.2c0,0,0,0-0.1,0c-0.1,0-0.1,0-0.2,0c0,0,0,0-0.1,0c-0.1,0-0.1,0-0.2,0c-0.1,0-0.3,0-0.4,0c-0.6,0-1.3-0.2-1.9-0.1c-0.7,0.1-1.4,0.3-2.1,0.6c-0.1-0.5-0.1-0.9-0.2-1.2c0.9-0.1,1.7-0.6,2.6-0.8c0,0,0,0,0,0c0,0,0,0,0,0c0.1,0,0.1,0,0.2,0c0.1,0,0.3,0,0.4,0c0.3,0,0.6,0,0.9,0c0.7,0,1.3-0.1,2-0.4c0.5-0.3,0.6-0.9,0.4-1.4c-0.3-0.5-0.9-0.6-1.4-0.4c-0.1,0-0.1,0-0.1,0c0,0-0.1,0-0.1,0c-0.1,0-0.1,0-0.2,0c0,0,0,0-0.1,0c-0.2,0-0.5,0-0.7,0c-0.6,0-1.2,0-1.8,0.1c-0.5,0.1-1,0.3-1.5,0.5c-0.3,0.1-0.5,0.2-0.8,0.2c-0.1,0-0.1,0,0,0c-0.1,0-0.1,0-0.2,0c-0.1,0-0.1,0-0.2,0c-0.2-0.5-0.4-1.1-0.6-1.7c0,0,0.1,0,0.1-0.1c0,0,0.1-0.1,0.2-0.1c0,0,0,0,0.1,0c0.1,0,0.1,0,0.2-0.1c0.1,0,0.2-0.1,0.4-0.1c0.2-0.1,0.4-0.1,0.7-0.2c0.1,0,0.2,0,0.3-0.1c0,0,0.2,0,0.3,0c0.4-0.1,0.9-0.1,1.3-0.1c0.6,0,1.1,0,1.6-0.3c0.5-0.2,0.6-0.9,0.4-1.4c-0.3-0.5-0.9-0.6-1.4-0.4c0.2-0.1-0.1,0-0.1,0c-0.1,0-0.2,0-0.3,0c-0.2,0-0.4,0-0.7,0c-0.6,0-1.1,0.1-1.6,0.2c-0.5,0.1-1,0.2-1.4,0.4c-0.2,0.1-0.5,0.2-0.7,0.3c-0.1-0.3-0.2-0.6-0.4-0.9c0,0,0.1-0.1,0.1-0.1c0,0,0.1-0.1,0.2-0.2c0.2-0.1,0.3-0.2,0.5-0.3c0.1-0.1,0.2-0.1,0.3-0.2c0,0,0,0,0,0c0,0,0.1,0,0.1,0c0.2-0.1,0.4-0.1,0.6-0.2c0,0,0.2,0,0.2,0c0.1,0,0.2,0,0.4,0c0.3,0,0.5,0,0.8,0c0.6,0,1.2,0,1.8-0.1c0.5-0.1,0.9-0.7,0.7-1.2c-0.2-0.5-0.7-0.8-1.2-0.7c-0.1,0-0.1,0-0.2,0c0,0-0.1,0-0.1,0c-0.1,0-0.3,0-0.4,0c-0.3,0-0.6,0-0.9,0c-0.6,0-1.2,0-1.8,0.2c-0.7,0.2-1.4,0.5-2,0.9c-0.1-0.2-0.2-0.4-0.3-0.7c0.4-0.2,0.7-0.4,1.1-0.6c0.1,0,0.2-0.1,0.3-0.1c0,0,0,0,0,0c0.1,0,0.1-0.1,0.2-0.1c0.2-0.1,0.5-0.2,0.7-0.2c0.5-0.1,1-0.3,1.5-0.6c0.2-0.2,0.5-0.3,0.7-0.6c0.1-0.1,0.2-0.2,0.2-0.3c0,0,0,0,0,0c0,0,0.1-0.1,0.1-0.1c0.5-0.3,0.6-0.9,0.4-1.4c-0.3-0.5-0.9-0.6-1.4-0.4c-0.2,0.1-0.5,0.3-0.6,0.5c-0.1,0.1-0.1,0.2-0.2,0.2c0,0-0.1,0.1-0.1,0.1c0,0,0,0,0,0c-0.1,0.1-0.2,0.1-0.3,0.1c0,0,0,0,0,0c-0.1,0-0.1,0-0.2,0.1c-0.2,0.1-0.5,0.1-0.7,0.2c-0.9,0.3-1.7,0.7-2.5,1.1c-0.2-0.5-0.4-0.9-0.6-1.3c0,0,0,0,0,0c0,0,0,0,0,0c0,0,0.1-0.1,0.1-0.1c0.1-0.1,0.2-0.1,0.3-0.2c0.5-0.3,1-0.5,1.5-0.8c0,0,0,0,0,0c0.1,0,0.1,0,0.2-0.1c0.1,0,0.3-0.1,0.4-0.1c0.3-0.1,0.6-0.2,0.9-0.3c0.5-0.3,0.9-0.7,1.3-1.1c0.4-0.4,0.4-1,0-1.4c-0.4-0.4-1-0.4-1.4,0c-0.2,0.2-0.4,0.4-0.6,0.5c0,0-0.1,0.1-0.1,0.1c0,0-0.1,0.1-0.1,0.1c0,0-0.1,0.1-0.1,0.1c0,0-0.1,0-0.1,0.1c0,0-0.1,0-0.1,0c-0.1,0-0.1,0-0.2,0c-0.1,0-0.3,0.1-0.4,0.1c-0.3,0.1-0.6,0.2-1,0.4c-0.5,0.3-1.1,0.5-1.7,0.9c-0.3-0.6-0.7-1.1-0.9-1.3c0,0,0,0,0,0c0,0,0,0,0,0c0,0,0,0,0,0c0,0,0,0,0,0c0,0,0,0,0,0c0,0,0.1-0.1,0.1-0.1c0,0,0,0,0,0c0,0,0.1-0.1,0.1-0.1c0,0,0.1-0.1,0.1-0.1c0,0,0,0,0,0c0.5-0.3,0.9-0.6,1.4-1c0.4-0.3,0.7-0.8,0.9-1.3c0.1-0.3,0.2-0.5,0.3-0.8c0-0.1,0.1-0.3,0.1-0.4c0,0,0,0,0,0c0-0.1,0.1-0.1,0.1-0.2c0.3-0.5,0.1-1.1-0.4-1.4c-0.5-0.3-1.1-0.1-1.4,0.4c-0.2,0.3-0.3,0.6-0.4,0.9c0,0.1-0.1,0.3-0.1,0.4c0,0,0,0,0,0c0,0-0.1,0.1-0.1,0.1c-0.1,0.1-0.1,0.2-0.2,0.3c0,0-0.1,0.1-0.1,0.2c0,0,0,0,0,0c-0.1,0.1-0.2,0.2-0.3,0.3c0,0-0.1,0.1-0.1,0.1c0,0,0,0,0,0c0,0,0,0,0,0c-0.5,0.3-1,0.6-1.4,1c-0.1,0.1-0.3,0.3-0.4,0.4c-0.7-0.5-1.4-0.9-2.2-1.1c0-0.4-0.1-0.8,0-1.3c0,0,0-0.2,0.1-0.3c0,0,0-0.1,0-0.1c0,0,0,0,0-0.1c0,0,0.1-0.1,0.1-0.1c0,0,0,0,0,0c0.1-0.1,0.2-0.2,0.3-0.3c0.8-1,1.2-2.1,1.3-3.3c0-0.5-0.5-1-1-1c-0.6,0-1,0.4-1,1c0,0.1,0,0.2,0,0.3c0,0,0,0.2-0.1,0.3c0,0.1-0.1,0.3-0.1,0.4c0,0.1,0,0.1-0.1,0.2c0-0.1,0-0.1,0,0c-0.1,0.2-0.2,0.5-0.4,0.7c-0.1,0.1-0.1,0.1,0,0c0,0-0.1,0.1-0.1,0.1C30.2,8,30.1,8.1,30,8.2c-0.7,0.9-0.8,2.1-0.7,3.2c-0.1,0-0.3,0.1-0.4,0.1c0-0.1-0.1-0.2-0.1-0.3c0-0.1,0-0.1,0-0.2c0,0.1,0,0.1,0,0c-0.1-0.5-0.1-1-0.1-1.5c-0.1-1.1-0.3-2.2-1.1-3.1c-0.3-0.4-1.1-0.4-1.4,0c-0.4,0.4-0.4,1,0,1.4C26.1,7.7,26.3,8,26.3,8c0,0,0.1,0.2,0.1,0.2c0.1,0.2,0.1,0.4,0.2,0.5c0,0.1,0.1,0.2,0.1,0.4c0,0,0,0.1,0,0.1c0,0,0,0,0,0.1c0,0.2,0,0.5,0.1,0.7c0.1,0.8,0.1,1.6,0.4,2.4c-0.1,0-0.1,0.1-0.2,0.1c-0.1-0.1-0.3-0.2-0.4-0.3c-0.1-0.1-0.2-0.2-0.2-0.3c0-0.1-0.1-0.1-0.1-0.2c0,0,0,0,0,0c-0.1-0.2-0.3-0.4-0.4-0.6c0-0.1-0.1-0.1-0.1-0.2c0,0,0,0,0,0c0,0,0,0,0,0c0,0,0,0,0,0c0-0.1,0-0.1,0,0c0,0,0-0.1,0-0.1c0,0,0,0.1,0,0c0,0,0,0,0,0c0,0,0,0,0,0c0,0,0,0,0,0c0-0.3,0-0.6-0.1-0.9c-0.1-0.3-0.3-0.6-0.5-0.8c-0.3-0.4-0.8-0.6-1.2-0.8c-0.5-0.2-1.1-0.1-1.4,0.4c-0.2,0.5-0.1,1.1,0.4,1.4c0.2,0.1,0.4,0.2,0.6,0.3c0,0,0.1,0,0.1,0.1c0.1,0.1,0.1,0.1,0.2,0.2c0,0,0,0,0,0.1c0,0,0,0,0,0c0,0,0,0,0,0c0,0.3,0,0.6,0.1,0.9c0.2,0.6,0.6,1,0.9,1.5c0.2,0.3,0.4,0.5,0.6,0.7c-0.1,0.1-0.4,0.2-0.6,0.4c0,0,0,0,0,0c0,0-0.1-0.1-0.1-0.1c-0.2-0.2-0.3-0.3-0.5-0.5c-0.3-0.3-0.6-0.7-0.9-1c-0.4-0.5-0.9-0.7-1.5-0.8c-0.1,0-0.2,0-0.3,0c-0.1,0-0.2,0-0.2,0c0,0,0,0,0,0c0,0-0.1,0-0.1,0c0,0-0.2-0.1-0.1,0c0,0-0.1,0-0.1,0c-0.5-0.2-1.1-0.1-1.4,0.4c-0.2,0.5-0.1,1.1,0.4,1.4c0.5,0.3,1,0.4,1.6,0.4c0,0,0.1,0,0.1,0c0,0,0,0,0,0c0,0,0,0,0,0c0,0,0.1,0.1,0.1,0.1c0.1,0.1,0.1,0.2,0.2,0.2c0.3,0.3,0.6,0.7,0.9,1c0.3,0.3,0.6,0.5,0.9,0.7c-0.1,0.2-0.1,0.4-0.1,0.7c-0.2-0.1-0.4-0.1-0.6-0.2c-0.1,0-0.1,0-0.2-0.1c0.1,0,0.1,0,0,0c-0.1-0.1-0.2-0.1-0.3-0.2c0,0-0.1,0-0.1,0c-0.1-0.1-0.2-0.1-0.3-0.2c-0.1-0.1-0.2-0.2-0.3-0.2c-1-0.6-2.3-0.8-3.5-0.6c-0.5,0.1-0.9,0.7-0.7,1.2c0.2,0.6,0.7,0.8,1.2,0.7c0,0,0.1,0,0.1,0c0,0,0.1,0,0.1,0c0.1,0,0.3,0,0.4,0c0,0,0.4,0.1,0.2,0c0.1,0,0.3,0.1,0.4,0.1c0.1,0,0.2,0.1,0.3,0.1c0,0,0.1,0.1,0.2,0.1c0.1,0.1,0.2,0.1,0.3,0.2c0.1,0,0.1,0.1,0.2,0.1c-0.1-0.1-0.1,0,0,0c0.5,0.4,1,0.7,1.6,0.9c0.4,0.1,0.8,0.2,1.3,0.3c0,0.2,0.1,0.3,0.1,0.5c-0.3,0.1-0.7,0.3-1.1,0.4c-0.2,0-0.2,0-0.3,0c0,0-0.3,0-0.2,0c-0.1,0-0.1,0-0.2-0.1c0.1,0,0.1,0,0,0c-0.1-0.1-0.2-0.1-0.3-0.2c-1-0.6-2.2-1-3.4-0.9c-0.5,0-1,0.4-1,1c0,0.5,0.4,1,1,1c0.1,0,0.3,0,0.4,0c0,0,0.4,0,0.3,0c0.3,0,0.6,0.1,0.9,0.2c0.1,0,0.1,0.1,0.1,0c0.1,0,0.1,0.1,0.2,0.1c0.1,0.1,0.3,0.1,0.4,0.2c0.2,0.2,0.5,0.3,0.8,0.4c1,0.4,2.1,0.2,3.1-0.3c0.1,0.2,0.1,0.4,0.2,0.6c-0.1,0.1-0.2,0.1-0.3,0.2c-0.3,0.1-0.5,0.1-0.8,0.2c-0.6,0.1-1.1,0.2-1.7,0.3c-0.6,0-1.3,0-1.9,0.1c-0.7,0.1-1.3,0.3-1.8,0.6c-0.5,0.3-0.6,0.9-0.4,1.4c0.3,0.5,0.9,0.6,1.4,0.4c1.1-0.6,2.2-0.4,3.4-0.6c0.7-0.1,1.4-0.2,2-0.4c0.3-0.1,0.6-0.2,0.8-0.3c0.1,0.3,0.3,0.7,0.4,1c-0.2,0-0.3,0-0.5,0c-0.5,0-1,0.1-1.6,0.3c-1,0.3-1.9,0.8-2.7,1.4c-0.4,0.3-0.4,1.1,0,1.4c0.4,0.4,1,0.4,1.4,0c0,0,0,0,0,0c0,0,0.1-0.1,0.1-0.1c0.1-0.1,0.2-0.1,0.2-0.2c0.2-0.1,0.4-0.2,0.5-0.3c0.1,0,0.1-0.1,0.2-0.1c0,0,0.1,0,0.1,0c0,0,0,0,0.1,0c0.2-0.1,0.4-0.1,0.6-0.2c0.2-0.1,0.4-0.1,0.6-0.1c0,0,0.4-0.1,0.1,0c0.1,0,0.2,0,0.3,0c0.2,0,0.4,0,0.6,0c0.1,0,0.2,0,0.4,0c0,0,0,0,0,0c0,0,0.1,0,0.1,0c0.1,0,0.1,0,0.2,0c0.1,0.2,0.2,0.5,0.3,0.7c-0.7,0-1.3,0.1-2,0.4c-0.5,0.2-0.9,0.6-1.4,0.9c-0.2,0.1-0.5,0.3-0.7,0.4c-0.1,0.1-0.3,0.1-0.4,0.2c-0.1,0-0.1,0.1-0.2,0.1c0,0,0,0,0,0c0,0,0,0-0.1,0c-0.5,0.2-0.9,0.7-0.7,1.2c0.2,0.5,0.7,0.9,1.2,0.7c1-0.4,1.9-0.9,2.8-1.6c0.1-0.1,0.2-0.1,0.3-0.2c0,0,0.1-0.1,0.1-0.1c0,0,0,0,0,0c0.1,0,0.2-0.1,0.3-0.1c0,0,0.1,0,0.1,0c0,0,0,0,0.1,0c0.1,0,0.2,0,0.3,0c0,0,0.1,0,0.1,0c0,0,0,0,0,0c0.1,0,0.2,0.1,0.3,0.1c0,0,0,0,0,0c0,0,0.1,0,0.1,0.1c0.1,0.1,0.3,0.1,0.4,0.1c0.1,0.3,0.2,0.5,0.3,0.7c0,0-0.1,0.1-0.1,0.1c0,0,0,0.1-0.1,0.1c0,0,0,0,0,0c-0.1,0.1-0.1,0.1-0.2,0.2c-0.1,0.1-0.2,0.1-0.2,0.2c0,0-0.3,0.2-0.1,0.1c-0.4,0.3-0.7,0.6-1.1,0.9c-0.2,0.1-0.4,0.3-0.5,0.4c-0.1,0-0.2,0.1-0.2,0.1c-0.1,0-0.2,0.1-0.2,0.1c-0.2,0.1-0.4,0.1-0.6,0.2c-0.1,0-0.2,0-0.3,0c-0.1,0-0.1,0-0.2,0c-0.5,0.1-1,0.4-1,1c0,0.5,0.4,1.1,1,1c1.1-0.1,2.2-0.4,3.1-1c0.5-0.4,0.9-0.7,1.4-1.1c0.2-0.1,0.3-0.2,0.4-0.4c0.1,0.1,0.1,0.3,0.2,0.4l0,0c-0.1,0.1-0.2,0.2-0.2,0.2c-0.2,0.2-0.4,0.3-0.6,0.5c-0.4,0.4-0.7,0.9-1.1,1.4c0,0,0,0,0,0.1c0,0-0.1,0.1-0.1,0.1c-0.1,0.1-0.2,0.2-0.3,0.3c0,0,0,0,0,0c0,0-0.1,0.1-0.1,0.1c-0.1,0.1-0.3,0.2-0.4,0.3c-0.2,0.2-0.5,0.4-0.7,0.5c-0.1,0.1-0.2,0.1-0.3,0.2c0,0,0,0,0,0c0,0,0,0,0,0c0,0,0,0-0.1,0c-0.5,0-1,0.5-1,1c0,0.6,0.4,1,1,1c0.8,0,1.4-0.4,1.9-0.9c0.5-0.4,1.2-0.8,1.6-1.3c0.2-0.3,0.4-0.6,0.6-0.8c0-0.1,0.1-0.1,0.1-0.2c0,0,0,0,0,0c0,0,0,0,0,0c0.1-0.1,0.2-0.2,0.3-0.3c0.2-0.1,0.3-0.3,0.5-0.4c0.2,0.2,0.3,0.4,0.5,0.6c-0.6,0.5-1.1,1.2-1.4,1.9c-0.3,0.5-0.5,1.1-0.7,1.6c-0.1,0.1-0.1,0.3-0.2,0.4c0,0.1-0.1,0.1-0.1,0.2c0,0,0,0.1,0,0.1c0,0-0.1,0.2-0.1,0.2c0,0.1-0.1,0.1-0.1,0.2c-0.1,0.1-0.1,0.3-0.2,0.4c-0.2,0.5-0.1,1.1,0.4,1.4c0.5,0.2,1.1,0.1,1.4-0.4c0.3-0.5,0.5-1.1,0.7-1.6c0.1-0.3,0.2-0.5,0.3-0.8c0,0,0,0,0,0c0,0,0,0,0,0c0-0.1,0-0.1,0.1-0.2c0.1-0.1,0.1-0.2,0.2-0.3c0.1-0.2,0.2-0.4,0.3-0.6c0.1-0.1,0.1-0.2,0.2-0.3c0,0,0.1-0.1,0.1-0.1c0,0,0,0,0,0c0.2-0.2,0.3-0.4,0.5-0.5c0,0,0.1,0,0.1-0.1c0,0,0,0,0,0c0.3,0.2,0.6,0.4,0.9,0.6c-0.1,0.8-0.1,1.6-0.2,2.4c0,0.1,0,0.2,0,0.4c0-0.2,0,0.2,0,0.2c0,0,0,0.1,0,0.1c0,0,0,0,0,0c-0.1,0.1-0.1,0.2-0.2,0.3c-0.3,0.6-0.5,1.1-0.4,1.7c0.1,0.5,0.7,0.9,1.2,0.7c0.5-0.2,0.7-0.6,0.7-1.1c0,0,0,0,0,0c0,0,0,0,0,0c0,0,0,0,0,0c0,0,0.1-0.1,0.1-0.1c0.1-0.2,0.2-0.3,0.3-0.5c0.3-0.5,0.3-1.1,0.4-1.6c0-0.5,0.1-1,0.1-1.5c0-0.1,0-0.2,0-0.3c0.4,0.1,0.9,0.1,1.4,0.1c0,0.1,0,0.2,0.1,0.3c0.1,0.3,0.2,0.6,0.3,0.8c0,0.1,0.1,0.1,0.1,0.2c0-0.1,0-0.1,0,0.1c0.1,0.1,0.1,0.3,0.1,0.4c0,0,0.1,0.4,0.1,0.2c0,0.1,0,0.1,0,0.2c0,0,0,0,0,0.1c0,0,0,0.1,0,0.2c0,0.1-0.1,0.2-0.2,0.3c-0.3,0.6-0.6,1.2-0.4,2c0.1,0.5,0.7,0.9,1.2,0.7c0.5-0.2,0.8-0.7,0.7-1.2c0,0.1,0,0.1,0,0c0,0,0,0,0,0c0,0,0-0.1,0-0.1c0,0,0,0,0,0c0.1-0.2,0.2-0.4,0.3-0.6c0.3-0.6,0.3-1.2,0.2-1.9c-0.1-0.5-0.4-1-0.6-1.5c0,0.1-0.1-0.2-0.1-0.3c0,0,0,0,0,0c0.4-0.2,0.8-0.3,1.1-0.5c0,0,0,0,0.1,0c0,0,0,0,0.1,0c0,0,0.1,0.1,0.1,0.1c0,0,0.1,0.1,0.1,0.1c0.1,0.1,0.2,0.2,0.3,0.3c0.2,0.2,0.4,0.4,0.5,0.6c0,0,0,0,0,0c0,0.1,0.1,0.1,0.1,0.2c0.1,0.1,0.2,0.2,0.2,0.4c0,0.1,0.1,0.1,0.1,0.2c0,0,0,0,0,0c0,0,0,0,0,0c0,0.1,0,0.1,0.1,0.2c0,0,0,0,0,0c0,0,0,0,0,0c0,0.3,0,0.7,0.1,1c0.2,0.7,0.8,1.2,1.5,1.4c0.5,0.1,1.1-0.2,1.2-0.7c0.1-0.5-0.2-1.1-0.7-1.2c0,0,0,0-0.1,0c0,0,0,0,0,0c0,0,0,0,0,0c0,0,0,0,0,0c0,0,0,0,0,0c0,0,0,0,0,0c0,0,0,0,0,0c0,0,0,0,0,0c0,0,0,0,0,0c0,0,0,0,0,0c0,0,0,0,0,0c0,0,0,0,0,0c0,0,0,0,0,0c0,0,0-0.1,0-0.1c0-0.1,0-0.1,0-0.2c0-0.7-0.3-1.3-0.6-1.9c-0.5-0.7-1-1.3-1.6-1.8c0.1-0.1,0.1-0.2,0.2-0.3c1-0.1,2-0.1,3.1,0c-0.1,0,0.2,0,0.2,0c0.1,0,0.2,0,0.4,0.1c0.1,0,0.1,0,0.2,0.1c0.1,0,0.1,0,0,0c0.1,0,0.2,0.1,0.2,0.1c0.5,0.3,1,0.6,1.6,0.5c0.5-0.1,1-0.4,1-1c0-0.5-0.4-1.1-1-1c-0.1,0-0.1,0-0.2,0c0,0,0,0,0,0c0,0-0.1,0-0.1,0c0,0,0,0-0.1,0c-0.2-0.1-0.4-0.2-0.6-0.3c-0.6-0.3-1.1-0.3-1.8-0.4c-0.8-0.1-1.6-0.1-2.5,0c0,0,0-0.1,0-0.1c0,0,0,0,0.1,0c0.7-0.7,1.5-1,2.5-1c1.2,0,2.5,0.4,3.6-0.4C48.5,30.9,48.8,30.3,48.5,29.8z";

var bacillus_people = "M56.6,32.9l-2.1-0.5c0-0.2-0.1-0.5-0.2-0.7l1.9,0.1c0.4,0,0.7-0.3,0.7-0.7c0-0.4-0.3-0.7-0.7-0.7L54,30.3c-0.1,0-0.3,0-0.4,0.1c-0.1-0.1-0.1-0.1-0.2-0.2l-0.1-0.1c-0.1-0.1-0.2-0.2-0.4-0.3l1.8-0.8c0.3-0.2,0.5-0.6,0.3-0.9c-0.2-0.3-0.6-0.5-0.9-0.3l-2.1,1c-0.1,0-0.2,0.1-0.3,0.2c-0.2-0.2-0.4-0.3-0.7-0.5l1.7-1.5c0.3-0.3,0.3-0.7,0.1-1s-0.7-0.3-1-0.1l-1.7,1.6c-0.1,0.1-0.1,0.1-0.2,0.2c-0.4-0.2-0.8-0.4-1.2-0.6l1.2-1.7c0.2-0.3,0.1-0.8-0.2-1c-0.3-0.2-0.8-0.1-1,0.2l-1.3,1.9c0,0,0,0,0,0c-0.4-0.2-0.9-0.3-1.3-0.4l0.5-2c0.1-0.4-0.1-0.8-0.5-0.9c-0.4-0.1-0.8,0.1-0.9,0.5l-0.6,2c-0.5-0.1-0.9-0.1-1.3-0.2l0.1-2.2c0-0.4-0.3-0.7-0.7-0.7c-0.4,0-0.7,0.3-0.7,0.7l-0.1,2.2c-0.3,0-0.6,0-0.9,0c-0.3,0-0.6,0-0.9,0l0.1-2.3c0-0.4-0.3-0.7-0.7-0.7c-0.4,0-0.7,0.3-0.7,0.7L39,25.6c-0.7-0.1-1.4-0.2-2-0.4l1.1-1.8c0.2-0.3,0.1-0.8-0.3-1c-0.3-0.2-0.8-0.1-1,0.3l-1.2,2c0,0,0,0,0,0c-0.6-0.3-1.2-0.6-1.7-0.9l1.6-1.5c0.3-0.3,0.3-0.7,0-1c-0.3-0.3-0.7-0.3-1,0l-1.7,1.6c-0.1,0.1-0.1,0.1-0.1,0.2c-0.4-0.3-0.8-0.6-1.1-0.9c0,0-0.1-0.1-0.1-0.1l1.5-1.4c0.3-0.3,0.3-0.7,0-1c-0.3-0.3-0.7-0.3-1,0l-1.7,1.5c-0.2-0.2-0.6-0.5-1-0.7l1.4-1.3c0.3-0.3,0.3-0.7,0-1c-0.3-0.3-0.7-0.3-1,0l-1.6,1.5c-0.2-0.2-0.5-0.4-0.8-0.6l1.1-1.9c0.2-0.3,0.1-0.8-0.3-1c-0.3-0.2-0.8-0.1-1,0.3l-1,1.8c-0.4-0.3-0.9-0.6-1.4-0.9c0.1,0,0.1-0.1,0.1-0.2l1.2-2c0.2-0.3,0.1-0.8-0.3-1c-0.3-0.2-0.8-0.1-1,0.3l-1.2,2c0,0,0,0.1,0,0.1c-0.5-0.3-1-0.6-1.6-0.9c0.1-0.1,0.2-0.1,0.2-0.2l1.2-2c0.2-0.3,0.1-0.8-0.3-1c-0.3-0.2-0.8-0.1-1,0.3l-1.2,2c-0.1,0.1-0.1,0.3-0.1,0.4c-0.6-0.3-1.1-0.5-1.7-0.7l1.1-1.8c0.2-0.3,0.1-0.8-0.3-1c-0.3-0.2-0.8-0.1-1,0.3l-1.2,2c0,0,0,0,0,0.1c-0.6-0.2-1.2-0.3-1.7-0.4l0.8-1.9c0.1-0.4,0-0.8-0.4-0.9v0c-0.4-0.1-0.8,0-0.9,0.4l-0.9,2.2c0,0,0,0.1,0,0.1c-0.2,0-0.4,0-0.6,0l-0.5-2.2c-0.1-0.4-0.5-0.6-0.8-0.5c-0.4,0.1-0.6,0.5-0.5,0.8l0.5,2.1c-0.2,0.1-0.4,0.1-0.6,0.2l-1.7-1.4c-0.3-0.2-0.7-0.2-1,0.1c-0.2,0.3-0.2,0.7,0.1,1l1.4,1.2c-0.1,0.1-0.2,0.2-0.2,0.3H9.5c-0.4,0-0.7,0.3-0.7,0.7v0c0,0.4,0.3,0.7,0.7,0.7H11c0,0.1,0,0.3,0.1,0.4l-1.4,0.9c-0.3,0.2-0.4,0.6-0.2,1s0.6,0.4,1,0.2l1.3-0.8c0,0,0,0.1,0.1,0.1c0.2,0.2,0.5,0.4,0.7,0.5l-0.5,1.1c-0.2,0.3,0,0.8,0.3,0.9c0.3,0.2,0.8,0,0.9-0.3l0.7-1.3c0.3,0,0.6,0.1,0.9,0.1l-0.4,1.3c-0.1,0.4,0.1,0.8,0.5,0.9c0.4,0.1,0.8-0.1,0.9-0.5l0.5-1.7c0,0,0,0,0,0l0.3,0c0.1,0,0.3,0,0.4,0L16.8,21c0,0.4,0.3,0.7,0.7,0.7c0.4,0,0.7-0.3,0.7-0.7l0.1-1.6c0.4,0.1,0.8,0.2,1.3,0.4l-0.5,2c-0.1,0.4,0.1,0.8,0.5,0.8c0.4,0.1,0.8-0.1,0.8-0.5l0.4-1.7c0.4,0.2,0.7,0.4,1.1,0.6l-1.1,1.9c-0.2,0.3-0.1,0.8,0.3,1v0c0.3,0.2,0.8,0.1,1-0.3l1-1.8c0.4,0.3,0.9,0.7,1.3,1.1c0,0,0,0,0,0l-1.7,1.7c-0.3,0.3-0.3,0.7,0,1c0.3,0.3,0.7,0.3,1,0l1.6-1.6c0.2,0.2,0.4,0.5,0.5,0.7c0.1,0.1,0.2,0.2,0.2,0.3l-1.5,1.5c-0.3,0.3-0.3,0.7,0,1c0.3,0.3,0.7,0.3,1,0L27,26c0.3,0.4,0.7,0.7,1.1,1l-1.3,1.3c-0.3,0.3-0.3,0.7,0,1v0c0.3,0.3,0.7,0.3,1,0l1.4-1.4c0.3,0.2,0.7,0.4,1.1,0.6l-0.7,1.9c-0.1,0.4,0,0.8,0.4,0.9c0.4,0.1,0.8,0,0.9-0.4l0.7-1.7c0.6,0.3,1.2,0.5,1.8,0.7l-0.7,1.8c-0.1,0.4,0,0.8,0.4,0.9c0.4,0.1,0.8,0,0.9-0.4l0.8-2c0.5,0.1,1,0.2,1.5,0.3l-0.2,1.9c0,0.4,0.2,0.7,0.6,0.8c0.4,0,0.7-0.2,0.8-0.6l0.2-1.9c0.4,0.1,0.8,0.1,1.3,0.1l-0.2,1.9c0,0.4,0.2,0.7,0.6,0.8c0.4,0,0.7-0.2,0.8-0.6l0.2-2c0.4,0,0.9,0.1,1.3,0.1c0,0,0,0,0.1,0l-0.2,2c0,0.4,0.2,0.7,0.6,0.8c0.4,0,0.7-0.2,0.8-0.6l0.2-2c0.5,0,0.9,0.1,1.3,0.2l-0.5,2.1c-0.1,0.4,0.2,0.7,0.5,0.8s0.7-0.2,0.8-0.5l0.5-2.1c0.5,0.1,0.8,0.3,1.2,0.5l-0.8,1.8c-0.2,0.3,0,0.8,0.3,0.9c0.3,0.2,0.8,0,0.9-0.3l0.7-1.6c0.2,0.2,0.5,0.4,0.8,0.5l-0.8,1.7c-0.2,0.3,0,0.8,0.3,0.9c0.3,0.2,0.8,0,0.9-0.3l0.8-1.6c0.2,0.1,0.3,0.1,0.5,0.2v2.2c0,0.4,0.3,0.7,0.7,0.7c0.4,0,0.7-0.3,0.7-0.7v-1.8c0.2,0,0.5,0.1,0.7,0.1c0.1,0,0.1,0,0.2,0l1.1,1.9c0.2,0.3,0.6,0.4,1,0.3s0.4-0.6,0.3-1l-1-1.7c0.1-0.1,0.2-0.2,0.3-0.3c0,0,0-0.1,0-0.1l2,0.5c0.4,0.1,0.7-0.2,0.8-0.5C57.2,33.4,57,33,56.6,32.9z";

var bacillus_people2 = "M46.9,9.3c-0.5-2.1-2.5-4.4-6.4-4c-7.1,0.8-9.9,5.9-11.8,11.3c-1.3,3.5-0.9,7.3-0.4,9.5l0,0c0,0,0,0,0,0.1c0,0.2,0.1,0.4,0.1,0.6c0.3,1.8,0.3,6.9-8.7,6.7c0,0-1.1,0.8,0.1,1c1,0.2,5.2,1.2,8.4-0.9c0.8-0.5,1.3-1.1,1.6-1.7c-1.2,3.3-3.9,8.6-9.2,9.3c0,0-1.2,1,0.5,1.1c1.4,0.1,9-3.1,11.2-10.7c0.2,2.7,0,7.8-3.6,9.7c0,0-1.3,1.7,0.7,1.2c2.1-0.5,6.1-4.5,5.4-12.4c2.5-1,2.6-4.6,2.6-6.9c0-1.5,2.1-4.3,2.1-4.3C40,18,42,16.2,44,15.5C46.2,14.7,47.5,11.9,46.9,9.3z";
// ── lib/d3_v4_grid.js
(function() {
  var DEBUG = false;
  
  d3.grid = function() {
    var mode = "equal",
        layout = _distributeEqually,
        x = d3.scaleOrdinal(),
        y = d3.scaleOrdinal(),
        size = [1, 1],
        actualSize = [0, 0],
        nodeSize = false,
        bands = false,
        padding = [0, 0],
        cols, rows;

    function grid(nodes) {
      return layout(nodes);
    }

    function _distributeEqually(nodes) {
      var i = -1, 
          n = nodes.length,
          _cols = cols ? cols : 0,
          _rows = rows ? rows : 0,
          col, row;

      if (_rows && !_cols) {
        _cols = Math.ceil(n / _rows)
      } else {
        _cols || (_cols = Math.ceil(Math.sqrt(n)));
        _rows || (_rows = Math.ceil(n / _cols));
      }

      if (nodeSize) {
        x.domain(d3.range(_cols)).range(d3.range(0, (size[0] + padding[0]) * _cols, size[0] + padding[0]));
        y.domain(d3.range(_rows)).range(d3.range(0, (size[1] + padding[1]) * _rows, size[1] + padding[1]));
        actualSize[0] = bands ? x(_cols - 1) + size[0] : x(_cols - 1);
        actualSize[1] = bands ? y(_rows - 1) + size[1] : y(_rows - 1);
      } else if (bands) {
        x.domain(d3.range(_cols))//.bandwidth([0, size[0]], padding[0], 0);
        y.domain(d3.range(_rows))//.bandwidth([0, size[1]], padding[1], 0);
        actualSize[0] = x.bandwidth();
        actualSize[1] = y.bandwidth();
      } else {        
        x.domain(d3.range(_cols)).range([0, size[0]]);
        y.domain(d3.range(_rows)).range([0, size[1]]);
        actualSize[0] = x(1);
        actualSize[1] = y(1);
      }

      if (DEBUG) console.log('cols/rows', _cols, _rows);

      while (++i < n) {
        col = i % _cols;
        row = Math.floor(i / _cols);

        if (DEBUG) console.log(i, col, row);

        nodes[i].x = x(col);
        nodes[i].y = y(row);
      }

      return nodes;
    }

    grid.size = function(value) {
      if (!arguments.length) return nodeSize ? actualSize : size;
      actualSize = [0, 0];
      nodeSize = (size = value) == null;
      return grid;
    }

    grid.nodeSize = function(value) {
      if (!arguments.length) return nodeSize ? size : actualSize;
      actualSize = [0, 0];
      nodeSize = (size = value) != null;
      return grid;
    }

    grid.rows = function(value) {
      if (!arguments.length) return rows;
      rows = value;
      return grid;
    }

    grid.cols = function(value) {
      if (!arguments.length) return cols;
      cols = value;
      return grid;
    }

    grid.bands = function() {
      bands = true;
      return grid;
    }

    grid.points = function() {
      bands = false;
      return grid;
    }

    grid.padding = function(value) {
      if (!arguments.length) return padding;
      padding = value;
      return grid;
    }

    return grid;
  };
})();


### data: data/test_full_data_new.csv, 1003014 bytes — head not shown